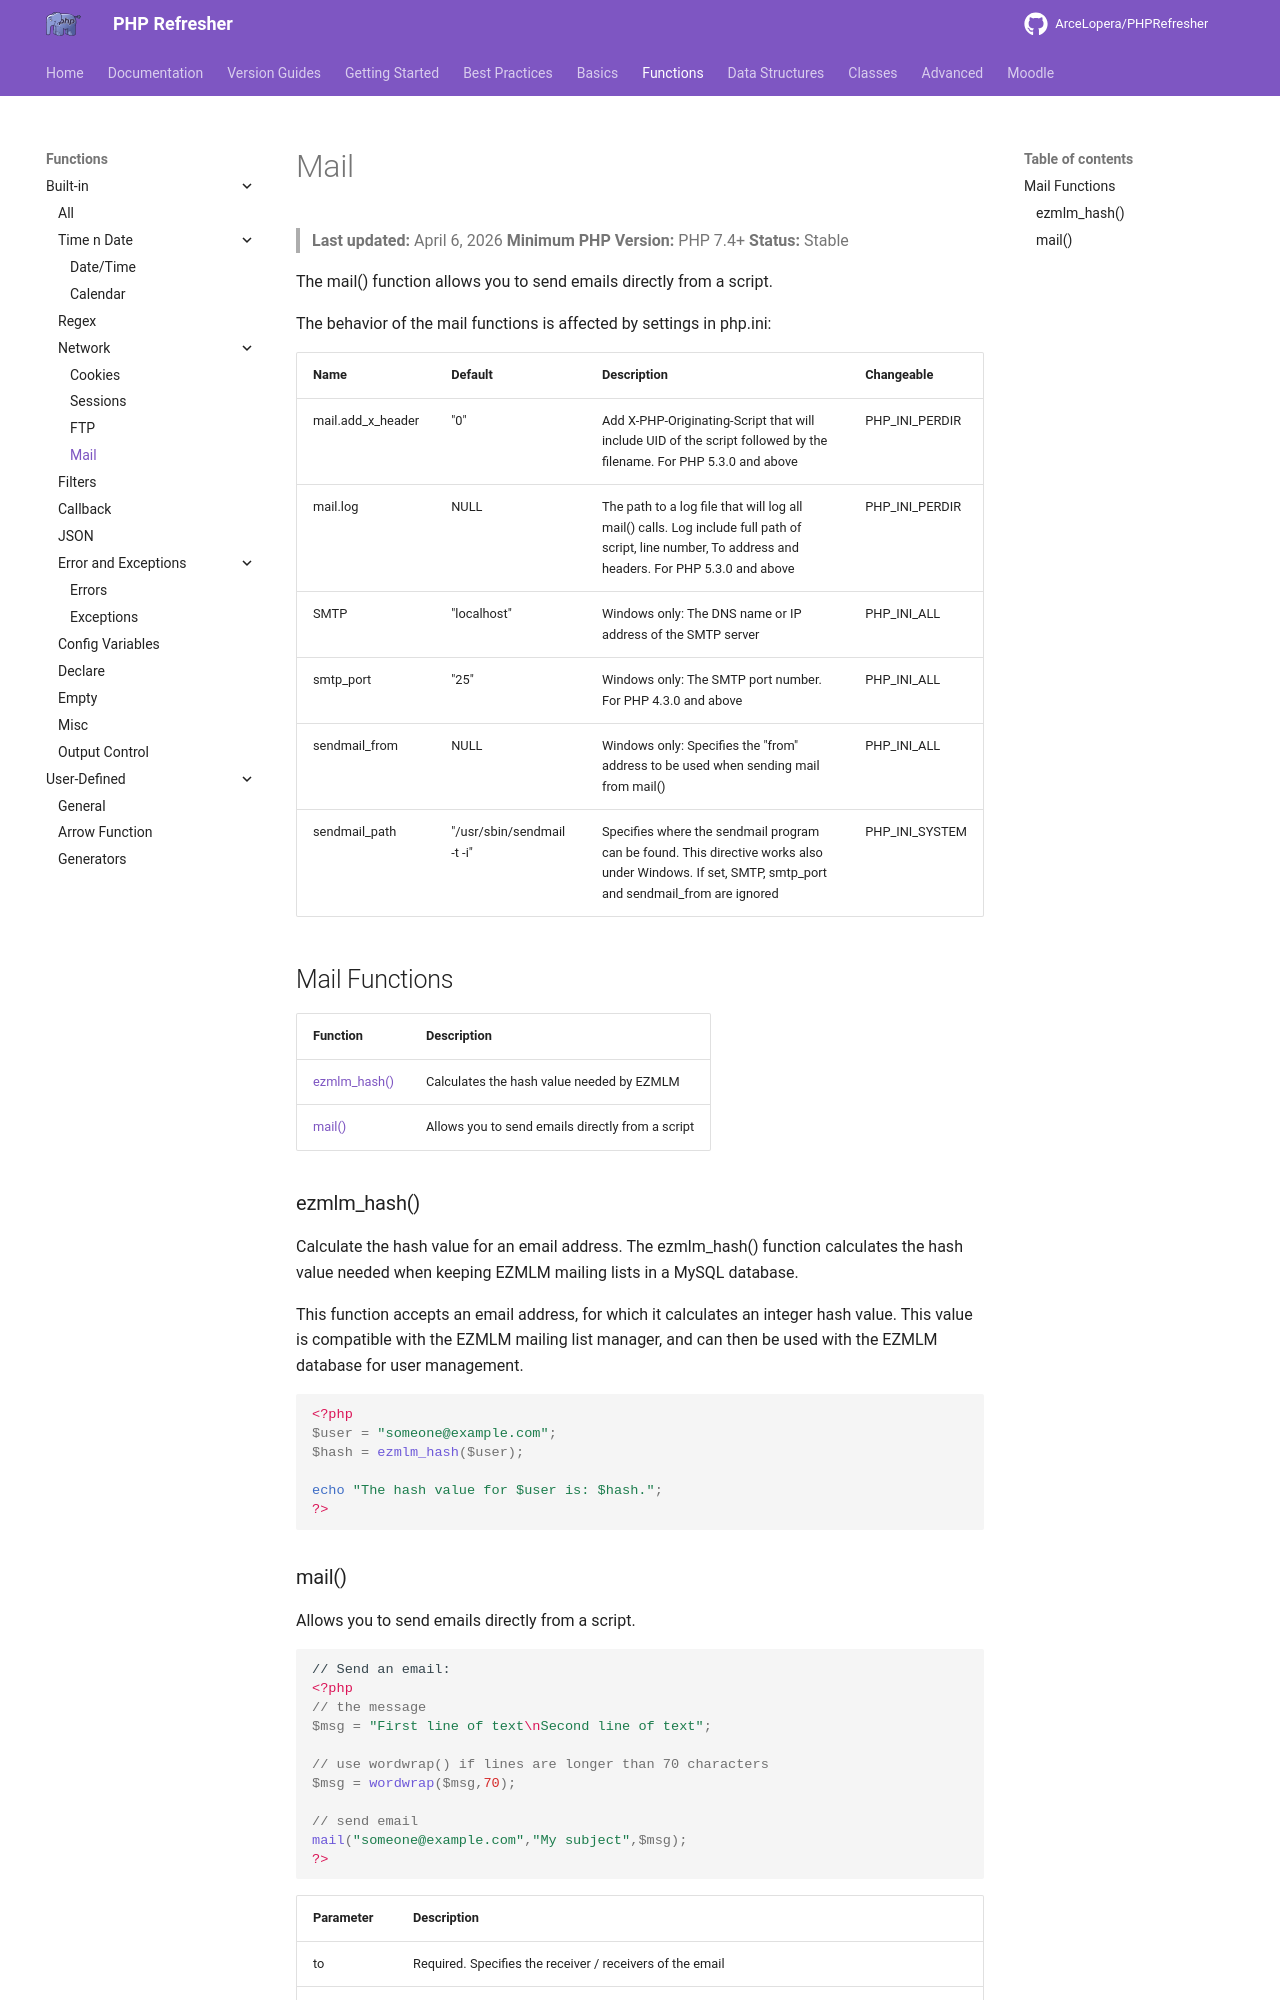

repository: ArceLopera/PHPRefresher · page: Func/phpMail/index.html · generator: mkdocs

# Mail
> **Last updated:** April 6, 2026
> **Minimum PHP Version:** PHP 7.4+
> **Status:** Stable

The mail() function allows you to send emails directly from a script.

The behavior of the mail functions is affected by settings in php.ini:

|Name |Default | Description | Changeable|
|--------|--------|-----------|-----------|
|mail.add_x_header| "0" |Add X-PHP-Originating-Script that will include UID of the script followed by the filename. For PHP 5.3.0 and above |PHP_INI_PERDIR|
|mail.log |NULL |The path to a log file that will log all mail() calls. Log  include full path of script, line number, To address and headers. For PHP 5.3.0 and above |PHP_INI_PERDIR|
|SMTP |"localhost" |Windows only: The DNS name or IP address of the SMTP server |PHP_INI_ALL|
| smtp_port | "25" |Windows only: The SMTP port number. For PHP 4.3.0 and above |PHP_INI_ALL|
|sendmail_from | NULL | Windows only: Specifies the "from" address to be used when sending mail from mail() |PHP_INI_ALL|
| sendmail_path | "/usr/sbin/sendmail -t -i"| Specifies where the sendmail program can be found. This directive works also under Windows. If set, SMTP, smtp_port and sendmail_from are ignored |PHP_INI_SYSTEM|


## Mail Functions

| Function | Description|
|--------|-----------|
|[ezmlm_hash()](#ezmlm_hash)| Calculates the hash value needed by EZMLM|
|[mail()](#mail)| Allows you to send emails directly from a script|

### ezmlm_hash()

Calculate the hash value for an email address.
The ezmlm_hash() function calculates the hash value needed when keeping EZMLM mailing lists in a MySQL database.

This function accepts an email address, for which it calculates an integer hash value. This value is compatible with the EZMLM mailing list manager, and can then be used with the EZMLM database for user management.


```php
<?php
$user = "someone@example.com";
$hash = ezmlm_hash($user);

echo "The hash value for $user is: $hash.";
?>
```
